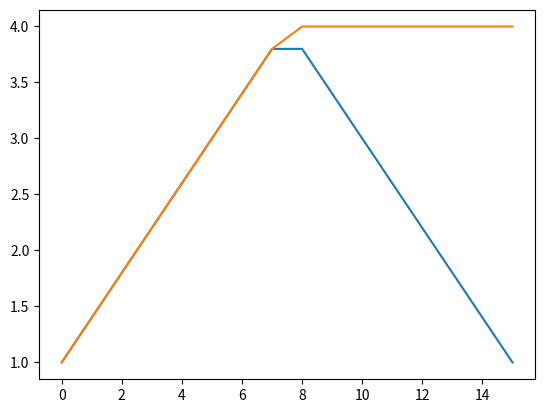

Write the Python code that produced this figure.


import math
import cmath

import numpy as np
import matplotlib.pyplot as plt





d1 = 1 + 1j

print(d1)
print(d1 **2)



d1 = -3 + 3j

print(d1)
print(d1 **2)

d2 = d1 / 2

print("d1", d1, "d1 / 2:", d2)

d2 = cmath.sqrt( d1 / 2)

print("d2:", d2)



dm1 = [1 + 1j for i in range(5)]
print(dm1)


dsum = sum(dm1)


print("sum = ", dsum)




d1 = -3 + 4j

print("abs() = ", abs(d1))



data = [1 + 1j, 30 + 3j]

data = np.abs(data)

data = data**2

print(data)


data = [
    1 + 1j,
1.4 + 1.4j,
1.8 + 1.8j,
2.2 + 2.2j,
2.6 + 2.6j,
3 + 3j,
3.4 + 3.4j,
3.8 + 3.8j,
3.8 + 4j,
3.4 + 4j,
3 + 4j,
2.6 + 4j,
2.2 + 4j,
1.8 + 4j,
1.4 + 4j,
1 + 4j,

]
data = np.array(data)

plt.plot(data.real)
plt.plot(data.imag)

# plt.show()


print("----------")

data = [1 + 1j, 3 + 3j]

# data = [1, 3]



r1 = (data[0] * data[0] + data[1]*data[1])
print(np.linalg.norm(data[0]))
print(np.linalg.norm(data[1]))

# r1 = (np.norm(data[0]) + np.norm(data[1]))


r1 = np.sqrt(r1)

r = np.linalg.norm(data)

print(r, "|", r1)
print(abs(r1))
# print("Norm")

# p = [1 + 3j, 1 + 4j]


# p = np.array(p)

# gg = np.norm(p)

# print(gg)

